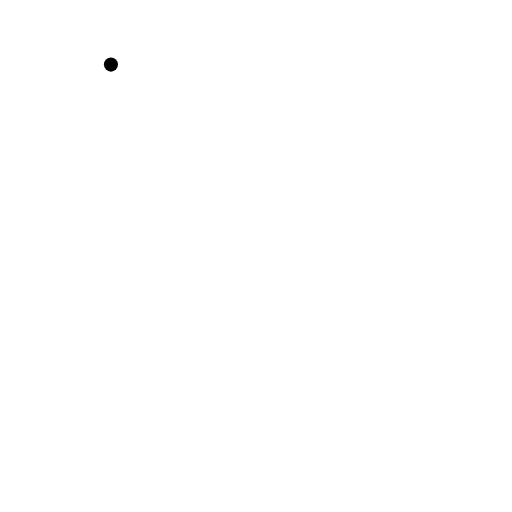
t = 0.00 s
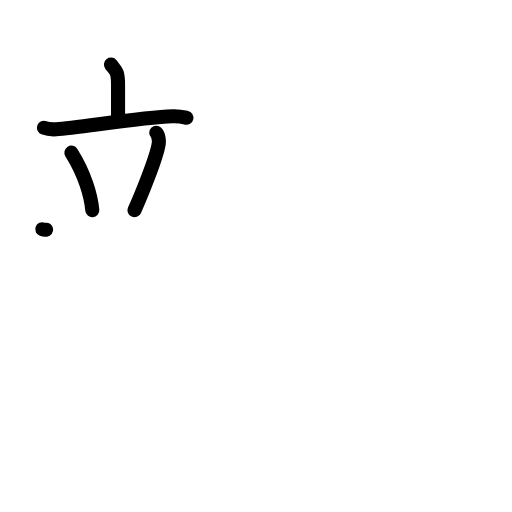
t = 4.08 s
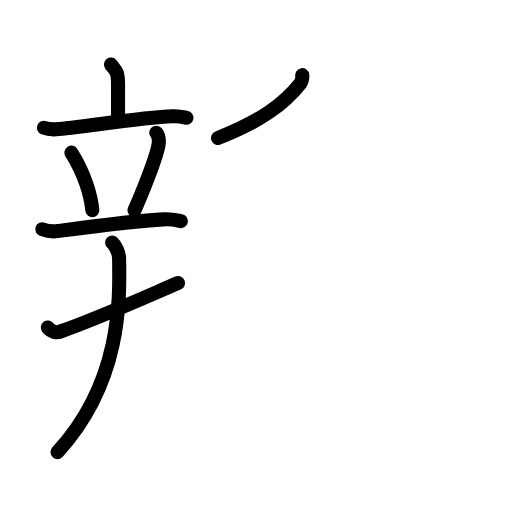
t = 7.88 s
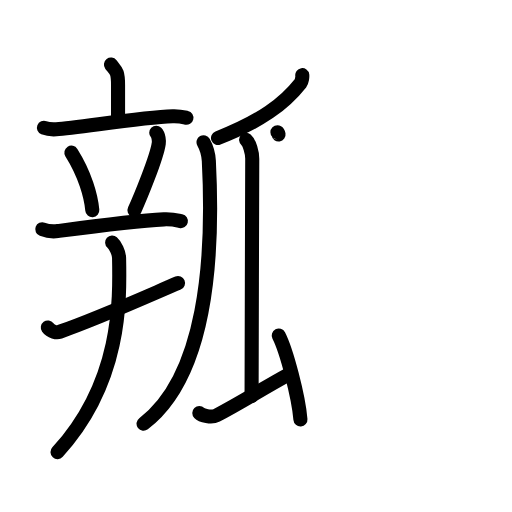
t = 12.08 s
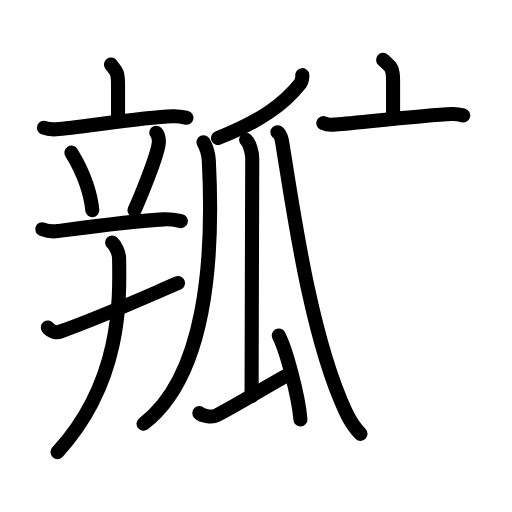
t = 14.58 s
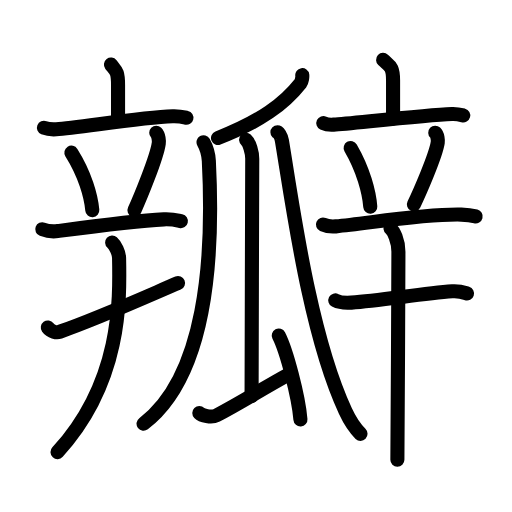
t = 20.00 s

The animated SVG that drew these frames (rendered in a browser with its animation timeline set to each time). Animation: 62 SMIL elements (animate=62); one cycle of 20.00 s.

<?xml version="1.0" encoding="UTF-8"?>
<!--
AniKanjiVG is licensed by CC-BY-SA Paul C. Sommerhoff (https://bitbucket.org/sommerhoff/anikanjivg).
AniKanjiVG uses KanjiVG which is licensed by CC-BY-SA Ulrich Apel (http://kanjivg.tagaini.net).
See also http://creativecommons.org/licenses/by-sa/3.0/
-->
<svg xmlns:kvg='http://kanjivg.tagaini.net' xmlns='http://www.w3.org/2000/svg' width='109' height='109' viewBox='0 0 109 109' style='fill:none;stroke:#000000;stroke-width:3;stroke-linecap:round;stroke-linejoin:round;' id="kvg:kanji_074e3"><g id="kvg:074e3" kvg:element="瓣"><g id="kvg:074e3-g1" kvg:element="辛" kvg:variant="true"><g id="kvg:074e3-g2" kvg:element="立" kvg:position="top"><g id="kvg:074e3-g3" kvg:element="亠" kvg:position="top"><path id="kvg:074e3-s1" kvg:type="㇑a" d="M23.62,13.75c1.01,1.31,1.51,1.31,1.51,4.35c0,3.05,0,3.65,0,7.65"><animate attributeName="d" begin="0.0s" dur="0.5s" from="M23.62,13.75C23.62,13.75,23.62,13.75,23.62,13.75" to="M23.62,13.75c1.01,1.31,1.51,1.31,1.51,4.35" />
<animate attributeName="d" begin="0.5s" dur="0.5s" from="M23.62,13.75c1.01,1.31,1.51,1.31,1.51,4.35c0,0,0,0,0,0,0" to="M23.62,13.75c1.01,1.31,1.51,1.31,1.51,4.35c0,3.05,0,3.65,0,7.65" />
</path>
<path id="kvg:074e3-s2" kvg:type="㇐" d="M9.35,27.2c0.83,0.33,1.8,0.38,2.62,0.33c4.67-0.28,17.74-2.53,24.81-2.77c1.38-0.05,2.21,0.16,2.9,0.32"><animate attributeName="d" begin="1.0s" dur="0.3333333333333333s" from="M9.35,27.2C9.35,27.2,9.35,27.2,9.35,27.2" to="M9.35,27.2c0.83,0.33,1.8,0.38,2.62,0.33" />
<animate attributeName="d" begin="1.3333333333333333s" dur="0.3333333333333333s" from="M9.35,27.2c0.83,0.33,1.8,0.38,2.62,0.33c0,0,0,0,0,0,0" to="M9.35,27.2c0.83,0.33,1.8,0.38,2.62,0.33c4.67-0.28,17.74-2.53,24.81-2.77" />
<animate attributeName="d" begin="1.6666666666666665s" dur="0.3333333333333333s" from="M9.35,27.2c0.83,0.33,1.8,0.38,2.62,0.33c4.67-0.28,17.74-2.53,24.81-2.77c0,0,0,0,0,0,0" to="M9.35,27.2c0.83,0.33,1.8,0.38,2.62,0.33c4.67-0.28,17.74-2.53,24.81-2.77c1.38-0.05,2.21,0.16,2.9,0.32" />
<animate attributeName="d" begin="0s" dur="1.0s" from="M-100,-100" to="M-100,-100" />
</path>
</g>
<g id="kvg:074e3-g4" kvg:position="bottom"><path id="kvg:074e3-s3" kvg:type="㇔" d="M15.2,32.5c2.88,4.57,4.19,9.24,4.45,12.25"><animate attributeName="d" begin="2.0s" dur="1.0s" from="M15.2,32.5C15.2,32.5,15.2,32.5,15.2,32.5" to="M15.2,32.5c2.88,4.57,4.19,9.24,4.45,12.25" />
<animate attributeName="d" begin="0s" dur="2.0s" from="M-100,-100" to="M-100,-100" />
</path>
<path id="kvg:074e3-s4" kvg:type="㇒" d="M33.26,28.25c0.54,0.54,0.61,1.82,0.54,2.27c-0.43,3.08-4.09,11.87-5.17,14.23"><animate attributeName="d" begin="3.0s" dur="0.5s" from="M33.26,28.25C33.26,28.25,33.26,28.25,33.26,28.25" to="M33.26,28.25c0.54,0.54,0.61,1.82,0.54,2.27" />
<animate attributeName="d" begin="3.5s" dur="0.5s" from="M33.26,28.25c0.54,0.54,0.61,1.82,0.54,2.27c0,0,0,0,0,0,0" to="M33.26,28.25c0.54,0.54,0.61,1.82,0.54,2.27c-0.43,3.08-4.09,11.87-5.17,14.23" />
<animate attributeName="d" begin="0s" dur="3.0s" from="M-100,-100" to="M-100,-100" />
</path>
<path id="kvg:074e3-s5" kvg:type="㇀" d="M9,48.8c1.04,0.39,2.26,0.53,3.29,0.39C17.5,48.5,28.75,47,34.87,46.7c1.73-0.09,2.77,0.19,3.63,0.38"><animate attributeName="d" begin="4.0s" dur="0.3333333333333333s" from="M9,48.8C9,48.8,9,48.8,9,48.8" to="M9,48.8c1.04,0.39,2.26,0.53,3.29,0.39" />
<animate attributeName="d" begin="4.333333333333333s" dur="0.3333333333333333s" from="M9,48.8c1.04,0.39,2.26,0.53,3.29,0.39c0,0,0,0,0,0,0" to="M9,48.8c1.04,0.39,2.26,0.53,3.29,0.39C17.5,48.5,28.75,47,34.87,46.7" />
<animate attributeName="d" begin="4.666666666666667s" dur="0.3333333333333333s" from="M9,48.8c1.04,0.39,2.26,0.53,3.29,0.39C17.5,48.5,28.75,47,34.87,46.7c0,0,0,0,0,0,0" to="M9,48.8c1.04,0.39,2.26,0.53,3.29,0.39C17.5,48.5,28.75,47,34.87,46.7c1.73-0.09,2.77,0.19,3.63,0.38" />
<animate attributeName="d" begin="0s" dur="4.0s" from="M-100,-100" to="M-100,-100" />
</path>
</g>
</g>
<g id="kvg:074e3-g5" kvg:element="十" kvg:position="bottom"><path id="kvg:074e3-s6" kvg:type="㇐" d="M10.18,69.73c0.66,0.9,1.88,1.13,2.54,0.9C21.13,67.69,31.5,63,37.9,60.27"><animate attributeName="d" begin="5.0s" dur="0.5s" from="M10.18,69.73C10.18,69.73,10.18,69.73,10.18,69.73" to="M10.18,69.73c0.66,0.9,1.88,1.13,2.54,0.9" />
<animate attributeName="d" begin="5.5s" dur="0.5s" from="M10.18,69.73c0.66,0.9,1.88,1.13,2.54,0.9c0,0,0,0,0,0,0" to="M10.18,69.73c0.66,0.9,1.88,1.13,2.54,0.9C21.13,67.69,31.5,63,37.9,60.27" />
<animate attributeName="d" begin="0s" dur="5.0s" from="M-100,-100" to="M-100,-100" />
</path>
<path id="kvg:074e3-s7" kvg:type="㇑" d="M23.88,51.63c0.65,0.58,1.45,2.12,1.47,3.28c0.18,9.01,0.53,26.42-13.1,41.34"><animate attributeName="d" begin="6.0s" dur="0.5s" from="M23.88,51.63C23.88,51.63,23.88,51.63,23.88,51.63" to="M23.88,51.63c0.65,0.58,1.45,2.12,1.47,3.28" />
<animate attributeName="d" begin="6.5s" dur="0.5s" from="M23.88,51.63c0.65,0.58,1.45,2.12,1.47,3.28c0,0,0,0,0,0,0" to="M23.88,51.63c0.65,0.58,1.45,2.12,1.47,3.28c0.18,9.01,0.53,26.42-13.1,41.34" />
<animate attributeName="d" begin="0s" dur="6.0s" from="M-100,-100" to="M-100,-100" />
</path>
</g>
</g>
<g id="kvg:074e3-g6" kvg:element="瓜" kvg:radical="tradit"><g id="kvg:074e3-g7" kvg:element="丿"><path id="kvg:074e3-s8" kvg:type="㇒" d="M64.35,16c0.05,0.32-0.07,1.33-0.35,1.68c-3.51,4.45-8.44,8.11-17.59,11.7"><animate attributeName="d" begin="7.0s" dur="0.5s" from="M64.35,16C64.35,16,64.35,16,64.35,16" to="M64.35,16c0.05,0.32-0.07,1.33-0.35,1.68" />
<animate attributeName="d" begin="7.5s" dur="0.5s" from="M64.35,16c0.05,0.32-0.07,1.33-0.35,1.68c0,0,0,0,0,0,0" to="M64.35,16c0.05,0.32-0.07,1.33-0.35,1.68c-3.51,4.45-8.44,8.11-17.59,11.7" />
<animate attributeName="d" begin="0s" dur="7.0s" from="M-100,-100" to="M-100,-100" />
</path>
</g>
<path id="kvg:074e3-s9" kvg:type="㇒" d="M43.33,30.28c0.4,0.71,1.02,1.96,1.13,3.99c1.09,21.13-0.72,45.87-13.9,55.94"><animate attributeName="d" begin="8.0s" dur="0.5s" from="M43.33,30.28C43.33,30.28,43.33,30.28,43.33,30.28" to="M43.33,30.28c0.4,0.71,1.02,1.96,1.13,3.99" />
<animate attributeName="d" begin="8.5s" dur="0.5s" from="M43.33,30.28c0.4,0.71,1.02,1.96,1.13,3.99c0,0,0,0,0,0,0" to="M43.33,30.28c0.4,0.71,1.02,1.96,1.13,3.99c1.09,21.13-0.72,45.87-13.9,55.94" />
<animate attributeName="d" begin="0s" dur="8.0s" from="M-100,-100" to="M-100,-100" />
</path>
<g id="kvg:074e3-g8" kvg:element="厶" kvg:variant="true" kvg:original="厶" kvg:radical="nelson"><path id="kvg:074e3-s10" kvg:type="㇑" d="M52.39,29.76c0.73,0.62,1.31,2.75,1.31,4.01c0,6.44-0.14,40.09-0.14,50.55"><animate attributeName="d" begin="9.0s" dur="0.5s" from="M52.39,29.76C52.39,29.76,52.39,29.76,52.39,29.76" to="M52.39,29.76c0.73,0.62,1.31,2.75,1.31,4.01" />
<animate attributeName="d" begin="9.5s" dur="0.5s" from="M52.39,29.76c0.73,0.62,1.31,2.75,1.31,4.01c0,0,0,0,0,0,0" to="M52.39,29.76c0.73,0.62,1.31,2.75,1.31,4.01c0,6.44-0.14,40.09-0.14,50.55" />
<animate attributeName="d" begin="0s" dur="9.0s" from="M-100,-100" to="M-100,-100" />
</path>
<path id="kvg:074e3-s11" kvg:type="㇐" d="M42.43,87.93c0.53,0.54,2.56,1.08,3.67,0.5c5.86-3.1,9.29-5.39,15.56-8.83"><animate attributeName="d" begin="10.0s" dur="0.5s" from="M42.43,87.93C42.43,87.93,42.43,87.93,42.43,87.93" to="M42.43,87.93c0.53,0.54,2.56,1.08,3.67,0.5" />
<animate attributeName="d" begin="10.5s" dur="0.5s" from="M42.43,87.93c0.53,0.54,2.56,1.08,3.67,0.5c0,0,0,0,0,0,0" to="M42.43,87.93c0.53,0.54,2.56,1.08,3.67,0.5c5.86-3.1,9.29-5.39,15.56-8.83" />
<animate attributeName="d" begin="0s" dur="10.0s" from="M-100,-100" to="M-100,-100" />
</path>
<path id="kvg:074e3-s12" kvg:type="㇔" d="M59.34,71.43c1.63,3.15,4.22,12.96,4.62,17.87"><animate attributeName="d" begin="11.0s" dur="1.0s" from="M59.34,71.43C59.34,71.43,59.34,71.43,59.34,71.43" to="M59.34,71.43c1.63,3.15,4.22,12.96,4.62,17.87" />
<animate attributeName="d" begin="0s" dur="11.0s" from="M-100,-100" to="M-100,-100" />
</path>
</g>
<path id="kvg:074e3-s13" kvg:type="㇏" d="M59.06,28.17c0.18,0,0.76,0.6,0.96,1.8c2.2,13.17,5.88,41.13,13.51,57.54c1.16,2.49,2.39,4.04,3.22,4.85"><animate attributeName="d" begin="12.0s" dur="0.3333333333333333s" from="M59.06,28.17C59.06,28.17,59.06,28.17,59.06,28.17" to="M59.06,28.17c0.18,0,0.76,0.6,0.96,1.8" />
<animate attributeName="d" begin="12.333333333333334s" dur="0.3333333333333333s" from="M59.06,28.17c0.18,0,0.76,0.6,0.96,1.8c0,0,0,0,0,0,0" to="M59.06,28.17c0.18,0,0.76,0.6,0.96,1.8c2.2,13.17,5.88,41.13,13.51,57.54" />
<animate attributeName="d" begin="12.666666666666666s" dur="0.3333333333333333s" from="M59.06,28.17c0.18,0,0.76,0.6,0.96,1.8c2.2,13.17,5.88,41.13,13.51,57.54c0,0,0,0,0,0,0" to="M59.06,28.17c0.18,0,0.76,0.6,0.96,1.8c2.2,13.17,5.88,41.13,13.51,57.54c1.16,2.49,2.39,4.04,3.22,4.85" />
<animate attributeName="d" begin="0s" dur="12.0s" from="M-100,-100" to="M-100,-100" />
</path>
</g>
<g id="kvg:074e3-g9" kvg:element="辛"><g id="kvg:074e3-g10" kvg:element="立" kvg:position="top"><g id="kvg:074e3-g11" kvg:element="亠" kvg:position="top"><path id="kvg:074e3-s14" kvg:type="㇑a" d="M81.56,12.75c1.41,1.31,2.12,1.31,2.12,4.35c0,3.05,0,4.15,0,8.15"><animate attributeName="d" begin="13.0s" dur="0.5s" from="M81.56,12.75C81.56,12.75,81.56,12.75,81.56,12.75" to="M81.56,12.75c1.41,1.31,2.12,1.31,2.12,4.35" />
<animate attributeName="d" begin="13.5s" dur="0.5s" from="M81.56,12.75c1.41,1.31,2.12,1.31,2.12,4.35c0,0,0,0,0,0,0" to="M81.56,12.75c1.41,1.31,2.12,1.31,2.12,4.35c0,3.05,0,4.15,0,8.15" />
<animate attributeName="d" begin="0s" dur="13.0s" from="M-100,-100" to="M-100,-100" />
</path>
<path id="kvg:074e3-s15" kvg:type="㇐" d="M68.83,26.2c0.69,0.33,1.5,0.38,2.19,0.33c3.91-0.28,19.27-2.03,25.18-2.27c1.15-0.05,1.85,0.16,2.42,0.32"><animate attributeName="d" begin="14.0s" dur="0.3333333333333333s" from="M68.83,26.2C68.83,26.2,68.83,26.2,68.83,26.2" to="M68.83,26.2c0.69,0.33,1.5,0.38,2.19,0.33" />
<animate attributeName="d" begin="14.333333333333334s" dur="0.3333333333333333s" from="M68.83,26.2c0.69,0.33,1.5,0.38,2.19,0.33c0,0,0,0,0,0,0" to="M68.83,26.2c0.69,0.33,1.5,0.38,2.19,0.33c3.91-0.28,19.27-2.03,25.18-2.27" />
<animate attributeName="d" begin="14.666666666666666s" dur="0.3333333333333333s" from="M68.83,26.2c0.69,0.33,1.5,0.38,2.19,0.33c3.91-0.28,19.27-2.03,25.18-2.27c0,0,0,0,0,0,0" to="M68.83,26.2c0.69,0.33,1.5,0.38,2.19,0.33c3.91-0.28,19.27-2.03,25.18-2.27c1.15-0.05,1.85,0.16,2.42,0.32" />
<animate attributeName="d" begin="0s" dur="14.0s" from="M-100,-100" to="M-100,-100" />
</path>
</g>
<g id="kvg:074e3-g12" kvg:position="bottom"><path id="kvg:074e3-s16" kvg:type="㇔" d="M74.65,31.5c2.71,4.66,3.94,9.43,4.18,12.5"><animate attributeName="d" begin="15.0s" dur="1.0s" from="M74.65,31.5C74.65,31.5,74.65,31.5,74.65,31.5" to="M74.65,31.5c2.71,4.66,3.94,9.43,4.18,12.5" />
<animate attributeName="d" begin="0s" dur="15.0s" from="M-100,-100" to="M-100,-100" />
</path>
<path id="kvg:074e3-s17" kvg:type="㇒" d="M92.66,28.25c0.53,0.5,0.59,1.68,0.53,2.1c-0.43,2.85-4.01,10.97-5.07,13.15"><animate attributeName="d" begin="16.0s" dur="0.5s" from="M92.66,28.25C92.66,28.25,92.66,28.25,92.66,28.25" to="M92.66,28.25c0.53,0.5,0.59,1.68,0.53,2.1" />
<animate attributeName="d" begin="16.5s" dur="0.5s" from="M92.66,28.25c0.53,0.5,0.59,1.68,0.53,2.1c0,0,0,0,0,0,0" to="M92.66,28.25c0.53,0.5,0.59,1.68,0.53,2.1c-0.43,2.85-4.01,10.97-5.07,13.15" />
<animate attributeName="d" begin="0s" dur="16.0s" from="M-100,-100" to="M-100,-100" />
</path>
<path id="kvg:074e3-s18" kvg:type="㇐" d="M68.75,47.8c0.87,0.39,1.88,0.47,2.75,0.39c7.25-0.69,18.75-2.69,26.72-2.5c1.45,0.04,2.31,0.19,3.04,0.38"><animate attributeName="d" begin="17.0s" dur="0.3333333333333333s" from="M68.75,47.8C68.75,47.8,68.75,47.8,68.75,47.8" to="M68.75,47.8c0.87,0.39,1.88,0.47,2.75,0.39" />
<animate attributeName="d" begin="17.333333333333332s" dur="0.3333333333333333s" from="M68.75,47.8c0.87,0.39,1.88,0.47,2.75,0.39c0,0,0,0,0,0,0" to="M68.75,47.8c0.87,0.39,1.88,0.47,2.75,0.39c7.25-0.69,18.75-2.69,26.72-2.5" />
<animate attributeName="d" begin="17.666666666666668s" dur="0.3333333333333333s" from="M68.75,47.8c0.87,0.39,1.88,0.47,2.75,0.39c7.25-0.69,18.75-2.69,26.72-2.5c0,0,0,0,0,0,0" to="M68.75,47.8c0.87,0.39,1.88,0.47,2.75,0.39c7.25-0.69,18.75-2.69,26.72-2.5c1.45,0.04,2.31,0.19,3.04,0.38" />
<animate attributeName="d" begin="0s" dur="17.0s" from="M-100,-100" to="M-100,-100" />
</path>
</g>
</g>
<g id="kvg:074e3-g13" kvg:element="十" kvg:position="bottom"><path id="kvg:074e3-s19" kvg:type="㇐" d="M71.38,63.95c0.89,0.47,2.53,0.53,3.43,0.47c6.13-0.42,14.99-1.92,21.48-2.4c1.49-0.11,2.39,0.22,3.13,0.46"><animate attributeName="d" begin="18.0s" dur="0.3333333333333333s" from="M71.38,63.95C71.38,63.95,71.38,63.95,71.38,63.95" to="M71.38,63.95c0.89,0.47,2.53,0.53,3.43,0.47" />
<animate attributeName="d" begin="18.333333333333332s" dur="0.3333333333333333s" from="M71.38,63.95c0.89,0.47,2.53,0.53,3.43,0.47c0,0,0,0,0,0,0" to="M71.38,63.95c0.89,0.47,2.53,0.53,3.43,0.47c6.13-0.42,14.99-1.92,21.48-2.4" />
<animate attributeName="d" begin="18.666666666666668s" dur="0.3333333333333333s" from="M71.38,63.95c0.89,0.47,2.53,0.53,3.43,0.47c6.13-0.42,14.99-1.92,21.48-2.4c0,0,0,0,0,0,0" to="M71.38,63.95c0.89,0.47,2.53,0.53,3.43,0.47c6.13-0.42,14.99-1.92,21.48-2.4c1.49-0.11,2.39,0.22,3.13,0.46" />
<animate attributeName="d" begin="0s" dur="18.0s" from="M-100,-100" to="M-100,-100" />
</path>
<path id="kvg:074e3-s20" kvg:type="㇑" d="M83.14,48.63c0.66,0.52,1.68,2.62,1.68,4.96c0,6.05-0.19,42.74-0.22,44.29"><animate attributeName="d" begin="19.0s" dur="0.5s" from="M83.14,48.63C83.14,48.63,83.14,48.63,83.14,48.63" to="M83.14,48.63c0.66,0.52,1.68,2.62,1.68,4.96" />
<animate attributeName="d" begin="19.5s" dur="0.5s" from="M83.14,48.63c0.66,0.52,1.68,2.62,1.68,4.96c0,0,0,0,0,0,0" to="M83.14,48.63c0.66,0.52,1.68,2.62,1.68,4.96c0,6.05-0.19,42.74-0.22,44.29" />
<animate attributeName="d" begin="0s" dur="19.0s" from="M-100,-100" to="M-100,-100" />
</path>
</g>
</g>
</g>
</svg>
